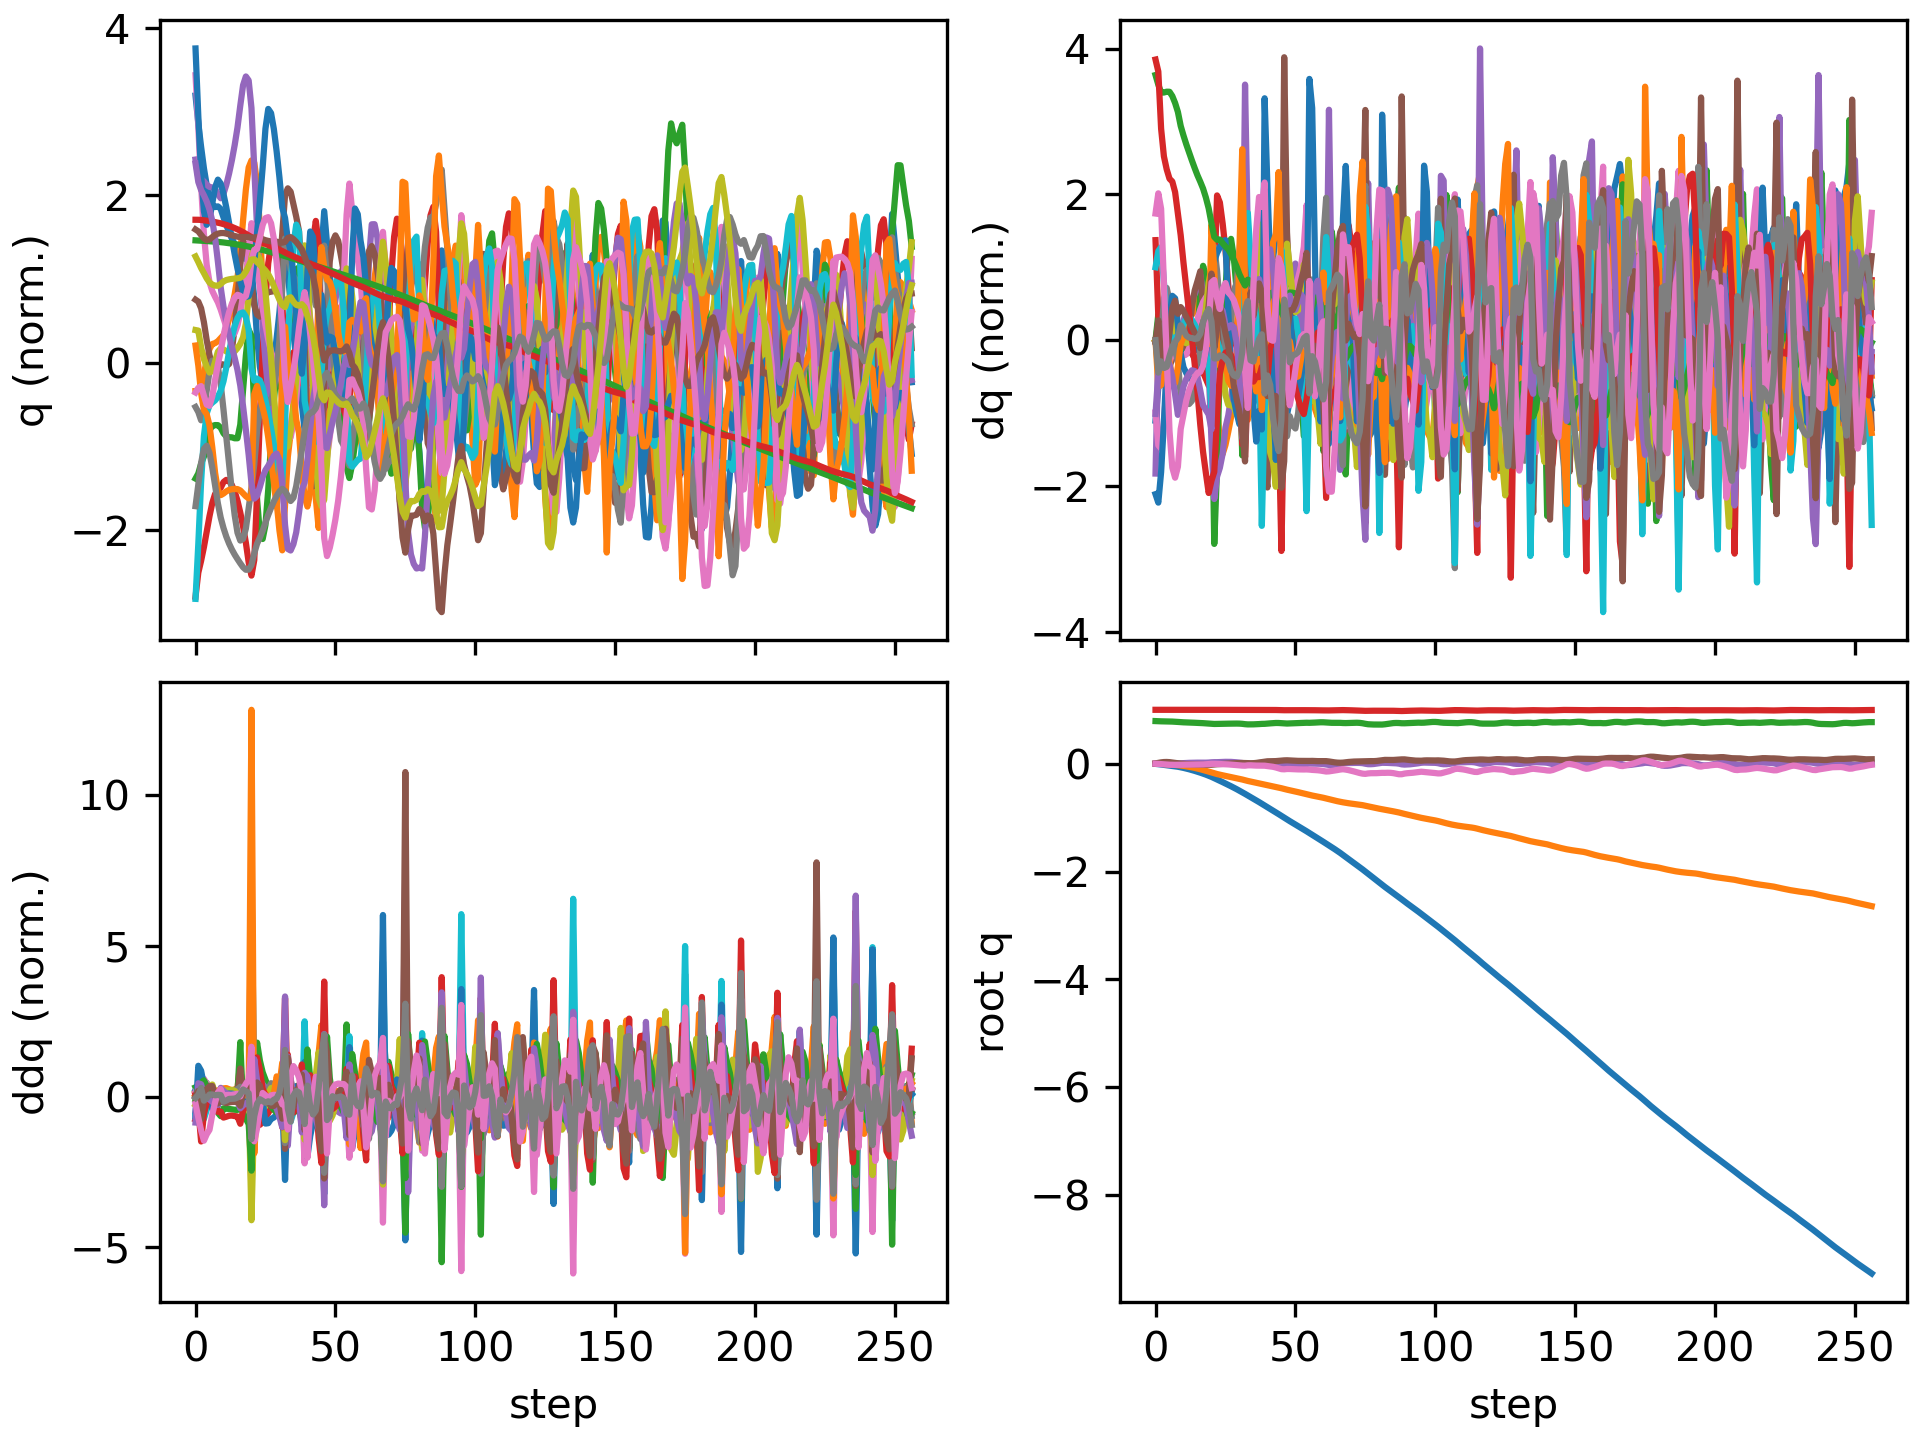

Data behind this chart, as committed beside it:
floating_base_joint_x, floating_base_joint_y, floating_base_joint_z, floating_base_joint_qw, floating_base_joint_qx, floating_base_joint_qy, floating_base_joint_qz, left_hip_pitch_joint_q, left_hip_roll_joint_q, left_hip_yaw_joint_q, left_knee_joint_q, left_ankle_pitch_joint_q, left_ankle_roll_joint_q, right_hip_pitch_joint_q, right_hip_roll_joint_q, right_hip_yaw_joint_q, right_knee_joint_q, right_ankle_pitch_joint_q, right_ankle_roll_joint_q, floating_base_joint_vx, floating_base_joint_vy, floating_base_joint_vz, floating_base_joint_wx, floating_base_joint_wy
-0.003321, 9.775688263324505e-10, 0.7906, 1, 1.6191461634606018e-08, 0.006378, -5.4518684789689484e-08, -0.06047, -0.0006844, -0.002951, 0.1267, -0.07571, 2.7332462134825167e-05, -0.06047, 0.0006841, 0.002951, 0.1267, -0.07571, -2.7381569042775615e-05, -0.2125, -1.305914327905609e-07, -0.2102, -2.946734277837299e-07, 0.7657
-0.008572, -0.0002293, 0.7876, 0.9999, 0.0009181, 0.01556, -0.004007, -0.1146, -0.0004489, 0.0003232, 0.1945, -0.1132, -0.001638, -0.1624, -0.002765, 0.002371, 0.3031, -0.194, -0.01475, -0.2716, -0.02197, -0.09594, 0.1966, 0.8844
-0.01494, -0.00175, 0.7864, 0.9997, 0.001264, 0.02485, -0.008341, -0.1602, 0.004224, 0.006573, 0.228, -0.1161, -0.007261, -0.2792, -0.008401, -0.01534, 0.5011, -0.295, -0.03492, -0.3205, -0.1269, -0.02971, -0.1477, 0.7936
-0.02153, -0.004846, 0.7855, 0.9995, -0.0006726, 0.03086, -0.01196, -0.2015, 0.01711, 0.01108, 0.2662, -0.1213, -0.01899, -0.374, -0.001566, -0.02761, 0.6471, -0.359, -0.04738, -0.3198, -0.1777, -0.04179, -0.2311, 0.356
-0.02795, -0.008677, 0.7845, 0.9994, -0.00243, 0.03222, -0.0158, -0.2346, 0.03201, 0.01985, 0.3104, -0.1285, -0.03422, -0.4356, 0.01202, -0.03557, 0.72, -0.383, -0.05043, -0.3149, -0.2015, -0.05228, -0.09917, -0.08768
-0.0343, -0.01291, 0.7833, 0.9994, -0.002658, 0.0291, -0.01873, -0.2574, 0.04355, 0.02785, 0.3534, -0.1327, -0.04688, -0.4695, 0.02513, -0.04173, 0.7462, -0.3736, -0.05873, -0.3154, -0.2187, -0.07095, 0.08201, -0.515
-0.04092, -0.01735, 0.7814, 0.9995, -0.0007761, 0.02281, -0.02032, -0.2712, 0.04875, 0.03057, 0.3905, -0.134, -0.05511, -0.487, 0.03242, -0.04016, 0.7544, -0.346, -0.07482, -0.3417, -0.2239, -0.1066, 0.3091, -0.7296
-0.04824, -0.02203, 0.7787, 0.9997, 0.002557, 0.01515, -0.021, -0.2771, 0.04977, 0.03112, 0.4159, -0.137, -0.05855, -0.4985, 0.03264, -0.0302, 0.7616, -0.3174, -0.09346, -0.3843, -0.2432, -0.156, 0.3772, -0.7895
-0.05652, -0.02732, 0.775, 0.9997, 0.00556, 0.00753, -0.0211, -0.2757, 0.05173, 0.03107, 0.4247, -0.148, -0.058, -0.5093, 0.02801, -0.01973, 0.7733, -0.3042, -0.1062, -0.4394, -0.2831, -0.2128, 0.2564, -0.7248
-0.06626, -0.03341, 0.7709, 0.9998, 0.008159, 0.001501, -0.01987, -0.2806, 0.05491, 0.02942, 0.4331, -0.1564, -0.05443, -0.5237, 0.01651, -0.01644, 0.7924, -0.3109, -0.1098, -0.5253, -0.3224, -0.1741, 0.3184, -0.5026
-0.07748, -0.04038, 0.7679, 0.9998, 0.01122, -0.002956, -0.018, -0.2971, 0.05816, 0.02591, 0.4492, -0.1469, -0.0548, -0.5408, -0.001101, -0.01742, 0.8228, -0.3292, -0.1086, -0.5845, -0.373, -0.1328, 0.28, -0.4167
-0.0898, -0.04831, 0.7654, 0.9997, 0.01384, -0.006619, -0.01699, -0.3122, 0.06486, 0.02392, 0.4554, -0.1287, -0.05616, -0.5578, -0.01957, -0.01945, 0.8669, -0.3528, -0.107, -0.6386, -0.4198, -0.112, 0.2267, -0.3341
-0.1031, -0.05716, 0.7633, 0.9997, 0.01597, -0.009618, -0.01651, -0.3256, 0.07481, 0.02341, 0.4517, -0.1048, -0.05432, -0.5707, -0.03856, -0.02109, 0.9166, -0.3797, -0.1059, -0.6888, -0.4647, -0.09744, 0.1803, -0.2751
-0.1175, -0.06692, 0.7615, 0.9996, 0.01763, -0.01215, -0.01615, -0.3379, 0.08706, 0.02331, 0.4406, -0.07717, -0.04295, -0.5754, -0.05712, -0.0212, 0.962, -0.4077, -0.1054, -0.7374, -0.5103, -0.08789, 0.1368, -0.2316
-0.1327, -0.07763, 0.7597, 0.9996, 0.01881, -0.01432, -0.01591, -0.3492, 0.1013, 0.02272, 0.4226, -0.04552, -0.02336, -0.5703, -0.07339, -0.01946, 0.9988, -0.4345, -0.1053, -0.7844, -0.5586, -0.08992, 0.0855, -0.1969
-0.1489, -0.08936, 0.7578, 0.9996, 0.0194, -0.01623, -0.01575, -0.3592, 0.1188, 0.02273, 0.3971, -0.009062, 0.0007495, -0.5551, -0.08529, -0.01604, 1.025, -0.4591, -0.1054, -0.8291, -0.6107, -0.1059, 0.02557, -0.1731
-0.1658, -0.1022, 0.7553, 0.9995, 0.0192, -0.01804, -0.01534, -0.3671, 0.1443, 0.0314, 0.3635, 0.03671, 0.02942, -0.5296, -0.09068, -0.0115, 1.04, -0.4811, -0.1064, -0.8683, -0.6704, -0.1447, -0.05827, -0.1664
-0.1836, -0.1162, 0.7521, 0.9995, 0.01864, -0.01972, -0.01382, -0.3734, 0.1792, 0.05339, 0.3243, 0.07938, 0.04935, -0.4954, -0.08951, -0.004672, 1.043, -0.4993, -0.1085, -0.9106, -0.7202, -0.1859, -0.02654, -0.1301
-0.2023, -0.1311, 0.7483, 0.9995, 0.01917, -0.02079, -0.01085, -0.3784, 0.2114, 0.07553, 0.2785, 0.09753, 0.04647, -0.4547, -0.08245, 0.009921, 1.029, -0.5088, -0.1106, -0.9655, -0.7587, -0.199, 0.1468, -0.03517
-0.2222, -0.1467, 0.7443, 0.9995, 0.02145, -0.02072, -0.006824, -0.3822, 0.2346, 0.09184, 0.2236, 0.08924, 0.03189, -0.409, -0.06832, 0.03795, 0.9871, -0.5073, -0.1122, -1.032, -0.7953, -0.2121, 0.3313, 0.1068
-0.2437, -0.1624, 0.7398, 0.9995, 0.02614, -0.01881, -0.002208, -0.3988, 0.2419, 0.08795, 0.1862, 0.03161, 0.01455, -0.353, -0.05464, 0.07948, 0.8637, -0.4935, -0.1109, -1.124, -0.7727, -0.2535, 0.6248, 0.36
-0.2677, -0.1778, 0.7374, 0.9995, 0.02835, -0.01375, -0.002046, -0.4536, 0.2396, 0.0391, 0.2299, -0.09389, -0.004594, -0.379, -0.03866, 0.08966, 0.8246, -0.4477, -0.03576, -1.207, -0.7565, -0.005416, -0.05712, 0.3746
-0.2924, -0.1918, 0.7378, 0.9995, 0.02848, -0.009654, -0.004022, -0.5298, 0.2182, -0.01607, 0.4167, -0.218, -0.01251, -0.4346, -0.01572, 0.08386, 0.8312, -0.3972, -0.02968, -1.225, -0.6565, 0.06413, 0.1202, 0.2675
-0.317, -0.204, 0.7392, 0.9995, 0.03073, -0.006993, -0.006086, -0.587, 0.1714, -0.0379, 0.63, -0.3264, -0.01433, -0.4821, -0.001464, 0.077, 0.8259, -0.3419, -0.03781, -1.224, -0.5766, 0.08988, 0.3263, 0.2036
-0.3418, -0.2152, 0.7408, 0.9994, 0.03328, -0.004121, -0.00804, -0.6208, 0.111, -0.0414, 0.8158, -0.4218, -0.007143, -0.5212, 0.00676, 0.06663, 0.802, -0.2829, -0.04546, -1.247, -0.5505, 0.07912, 0.212, 0.3205
-0.3669, -0.2261, 0.7419, 0.9993, 0.03462, -0.0006165, -0.01016, -0.6368, 0.05122, -0.03244, 0.9639, -0.4967, 0.003916, -0.5545, 0.006786, 0.04309, 0.7611, -0.2154, -0.05416, -1.266, -0.5379, 0.03956, 0.07861, 0.3563
-0.3924, -0.2368, 0.7426, 0.9993, 0.03484, 0.002685, -0.01284, -0.6338, -0.001537, -0.009758, 1.065, -0.5589, 0.006504, -0.5831, 0.002972, 0.009404, 0.7175, -0.1811, -0.06757, -1.283, -0.5356, 0.03008, -0.03383, 0.3011
-0.4184, -0.2475, 0.7434, 0.9993, 0.03362, 0.005657, -0.0166, -0.6121, -0.04671, 0.01972, 1.116, -0.6074, 0.006775, -0.607, 0.003996, -0.02652, 0.6726, -0.1883, -0.08399, -1.313, -0.5428, 0.03876, -0.2069, 0.2832
-0.445, -0.2585, 0.7442, 0.9993, 0.03051, 0.008417, -0.02135, -0.5764, -0.08476, 0.04666, 1.129, -0.6381, 0.007241, -0.6243, 0.01307, -0.06308, 0.6191, -0.2161, -0.1004, -1.35, -0.5551, 0.03271, -0.4026, 0.2549
-0.4724, -0.2696, 0.7445, 0.9993, 0.02584, 0.01076, -0.02644, -0.5318, -0.1177, 0.06537, 1.116, -0.6514, 0.01019, -0.6333, 0.02639, -0.1043, 0.5525, -0.2553, -0.1185, -1.391, -0.5591, -0.009249, -0.5254, 0.2036
-0.5007, -0.281, 0.7435, 0.9992, 0.01997, 0.01263, -0.03122, -0.4815, -0.1475, 0.06824, 1.077, -0.6513, 0.02272, -0.641, 0.04679, -0.1397, 0.4872, -0.3005, -0.09497, -1.438, -0.5777, -0.1007, -0.6426, 0.1446
-0.5298, -0.293, 0.7397, 0.9992, 0.01304, 0.0138, -0.03506, -0.4189, -0.1683, 0.04718, 0.9633, -0.6484, 0.05606, -0.6734, 0.081, -0.136, 0.4951, -0.3527, -0.01699, -1.474, -0.6294, -0.2769, -0.8323, 0.03063
-0.5594, -0.3069, 0.7332, 0.9992, 0.002629, 0.01282, -0.03645, -0.3509, -0.1202, 0.07207, 0.757, -0.5777, 0.08845, -0.7347, 0.1161, -0.1215, 0.6852, -0.3711, 0.0138, -1.506, -0.7297, -0.2896, -1.097, -0.1591
-0.5894, -0.32, 0.7294, 0.9995, -0.001898, 0.01082, -0.03028, -0.4035, -0.06998, 0.09117, 0.7631, -0.4265, 0.09419, -0.7782, 0.1112, -0.1193, 0.9407, -0.4088, -0.01295, -1.47, -0.5984, -0.07805, 0.009891, -0.3787
-0.6189, -0.3313, 0.7292, 0.9995, 0.0009283, 0.008579, -0.02941, -0.466, -0.04476, 0.1029, 0.8019, -0.3795, 0.09133, -0.7763, 0.09471, -0.1031, 1.135, -0.4283, -0.02293, -1.48, -0.5435, 0.04472, 0.4549, -0.08546
-0.649, -0.3427, 0.7302, 0.9994, 0.004369, 0.009952, -0.03263, -0.5222, -0.01384, 0.1193, 0.814, -0.3487, 0.08053, -0.7476, 0.09004, -0.08072, 1.259, -0.4701, -0.03362, -1.526, -0.5909, 0.05793, 0.2397, 0.3459
-0.6798, -0.3544, 0.7321, 0.9992, 0.007958, 0.01495, -0.03488, -0.5732, 0.01395, 0.1303, 0.7988, -0.3289, 0.07013, -0.7008, 0.08765, -0.04876, 1.324, -0.5361, -0.05446, -1.563, -0.5817, 0.1167, 0.415, 0.6716
-0.7114, -0.3661, 0.7352, 0.999, 0.01286, 0.02237, -0.03548, -0.6174, 0.02834, 0.1315, 0.7608, -0.3361, 0.05803, -0.6326, 0.08589, 0.004815, 1.301, -0.5874, -0.06437, -1.595, -0.5827, 0.1679, 0.5352, 0.8631
-0.7431, -0.3778, 0.7388, 0.9988, 0.01694, 0.03025, -0.0344, -0.6599, 0.02547, 0.1062, 0.7272, -0.3937, 0.01824, -0.5163, 0.08183, 0.06766, 1.048, -0.6424, -0.09211, -1.591, -0.5639, 0.1191, 0.46, 0.8045
-0.7757, -0.389, 0.7399, 0.9984, 0.01993, 0.03862, -0.0366, -0.7113, 0.01162, 0.07518, 0.7812, -0.4271, -0.03992, -0.4441, 0.07322, 0.09201, 0.7604, -0.59, -0.1108, -1.684, -0.5729, 0.09463, -0.01485, 0.9481
-0.8086, -0.4006, 0.7435, 0.9979, 0.01674, 0.04478, -0.04314, -0.7351, -0.001009, 0.06154, 0.8774, -0.4488, -0.1092, -0.4958, 0.08625, 0.06402, 0.71, -0.4638, -0.1182, -1.596, -0.5859, 0.2487, -0.498, 0.2201
-0.8401, -0.4117, 0.7485, 0.9977, 0.01167, 0.04621, -0.04855, -0.7222, -0.03188, 0.05775, 1.01, -0.5019, -0.149, -0.5417, 0.08715, 0.008406, 0.6811, -0.3946, -0.108, -1.555, -0.5286, 0.2515, -0.4335, 0.02393
-0.8711, -0.4221, 0.753, 0.9972, 0.006437, 0.04666, -0.05729, -0.6726, -0.0714, 0.05901, 1.127, -0.5642, -0.1579, -0.5791, 0.08073, -0.05704, 0.6538, -0.4041, -0.07268, -1.548, -0.5168, 0.1991, -0.5157, 0.01658
-0.9024, -0.4322, 0.7557, 0.9964, 0.001036, 0.04824, -0.06973, -0.5926, -0.1138, 0.05934, 1.183, -0.6118, -0.1522, -0.6136, 0.07004, -0.1343, 0.6294, -0.4713, -0.02955, -1.576, -0.4994, 0.07749, -0.4968, 0.2335
-0.9347, -0.4427, 0.7552, 0.9949, -0.005179, 0.05261, -0.08576, -0.4918, -0.1448, 0.0465, 1.12, -0.6394, -0.1243, -0.6823, 0.07705, -0.1735, 0.6836, -0.5013, 0.04076, -1.647, -0.5631, -0.1177, -0.7797, 0.5025
-0.9677, -0.455, 0.7514, 0.9931, -0.01503, 0.05771, -0.1007, -0.3676, -0.1186, 0.05725, 0.8827, -0.6376, -0.131, -0.7694, 0.09665, -0.1821, 0.8418, -0.5053, 0.07215, -1.672, -0.6858, -0.2696, -1.338, 0.4528
-1.001, -0.4692, 0.7457, 0.9923, -0.02892, 0.06173, -0.1037, -0.285, -0.05318, 0.08563, 0.6567, -0.5765, -0.07532, -0.8192, 0.1111, -0.1754, 0.9774, -0.5562, 0.05775, -1.704, -0.678, -0.1794, -1.094, 0.3101
-1.034, -0.4814, 0.7454, 0.9926, -0.0325, 0.06333, -0.09802, -0.3471, -0.01895, 0.08015, 0.6861, -0.5187, -0.002375, -0.8156, 0.08937, -0.1373, 1.037, -0.5884, 0.04842, -1.594, -0.5611, 0.08788, 0.07624, -0.2075
-1.066, -0.4925, 0.7476, 0.9928, -0.03084, 0.06028, -0.09843, -0.4093, 0.006734, 0.08172, 0.7319, -0.4745, 0.03256, -0.7758, 0.06539, -0.09084, 1.057, -0.5778, 0.04671, -1.549, -0.5565, 0.1216, 0.2874, -0.3632
-1.097, -0.5039, 0.7496, 0.9929, -0.02826, 0.05671, -0.1011, -0.4591, 0.03059, 0.08141, 0.7537, -0.4249, 0.04912, -0.7285, 0.04118, -0.05947, 1.089, -0.5801, 0.04022, -1.551, -0.5824, 0.08682, 0.2907, -0.274
-1.128, -0.5157, 0.7513, 0.9929, -0.02524, 0.05412, -0.1033, -0.5, 0.05293, 0.07765, 0.7513, -0.369, 0.05439, -0.6787, 0.01529, -0.04047, 1.134, -0.6095, 0.0249, -1.555, -0.6033, 0.08217, 0.3481, -0.1532
-1.159, -0.528, 0.7533, 0.9928, -0.02148, 0.05259, -0.1053, -0.5339, 0.07413, 0.07313, 0.7324, -0.3297, 0.04985, -0.621, -0.007517, -0.02437, 1.158, -0.6479, 0.008813, -1.566, -0.6226, 0.1034, 0.4399, -0.0386
-1.19, -0.5407, 0.7557, 0.9928, -0.01664, 0.05185, -0.1067, -0.5606, 0.08835, 0.06275, 0.6979, -0.3085, 0.03693, -0.5515, -0.02219, -0.0009681, 1.14, -0.6774, -0.0004576, -1.581, -0.6401, 0.1251, 0.5572, 0.03901
-1.222, -0.5536, 0.7584, 0.9929, -0.01083, 0.05136, -0.107, -0.5819, 0.09002, 0.03927, 0.652, -0.3051, 0.02302, -0.4637, -0.02581, 0.03554, 1.046, -0.6902, -0.002725, -1.597, -0.6505, 0.1134, 0.6556, 0.05617
-1.253, -0.5665, 0.7599, 0.9931, -0.004362, 0.05019, -0.106, -0.6078, 0.07936, 0.004203, 0.6289, -0.349, 0.009724, -0.3363, -0.02985, 0.06782, 0.7791, -0.6938, -0.006333, -1.591, -0.6229, -0.01156, 0.8152, -0.02427
-1.287, -0.5785, 0.7586, 0.9927, 0.002473, 0.05119, -0.1092, -0.6515, 0.06746, -0.002605, 0.6798, -0.3769, -0.017, -0.2746, -0.0394, 0.06267, 0.5646, -0.5977, 0.01709, -1.715, -0.5857, 0.01524, 0.3154, 0.3687
-1.32, -0.5902, 0.7603, 0.992, 0.002616, 0.05244, -0.1146, -0.6778, 0.05729, 0.006104, 0.7439, -0.3966, -0.04398, -0.3287, -0.02401, 0.03833, 0.5496, -0.4345, 0.01884, -1.641, -0.5904, 0.124, -0.1375, -0.1712
-1.353, -0.6013, 0.763, 0.9918, 0.001294, 0.0502, -0.1173, -0.6795, 0.02788, 0.01932, 0.8234, -0.4309, -0.0646, -0.3795, -0.008223, 0.006789, 0.5603, -0.3546, 0.01696, -1.585, -0.5325, 0.1463, -0.03755, -0.3107
-1.384, -0.6116, 0.7661, 0.9914, 0.0001761, 0.04803, -0.1214, -0.661, -0.01288, 0.03149, 0.8883, -0.4547, -0.07126, -0.4238, 0.002459, -0.02994, 0.5712, -0.3645, 0.01415, -1.577, -0.5009, 0.1633, -0.1015, -0.1619
-1.416, -0.6215, 0.7686, 0.9907, -0.001934, 0.04811, -0.1275, -0.6309, -0.05152, 0.03425, 0.9205, -0.4638, -0.07069, -0.4673, 0.008974, -0.07941, 0.5754, -0.4109, 0.01019, -1.616, -0.4979, 0.08819, -0.2522, 0.09919
... 197 more rows
